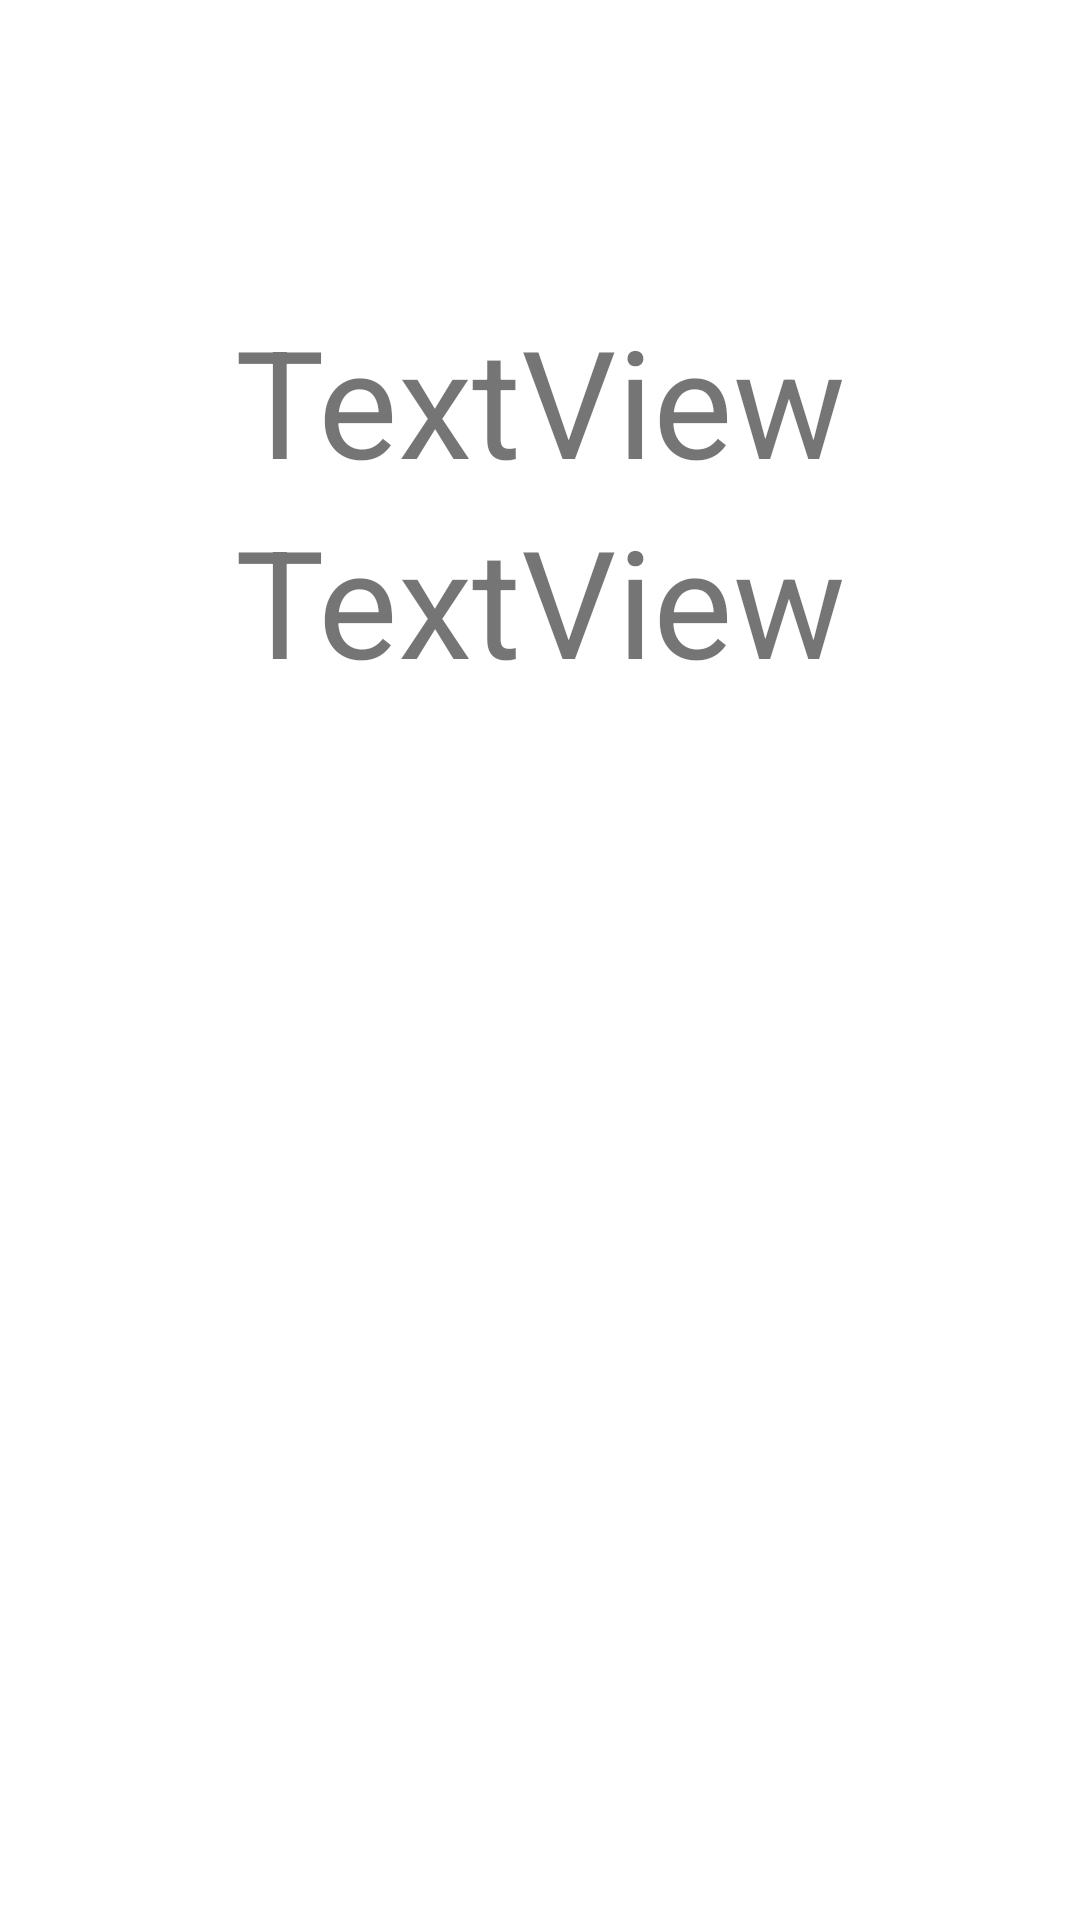

Produce the Android XML layout that renders to this screen, including the resource entries it uses.
<!-- AndroidManifest.xml: application theme Theme.Fracmentsactivities -->
<!-- res/layout/activity_segunda.xml -->
<?xml version="1.0" encoding="utf-8"?>
<androidx.constraintlayout.widget.ConstraintLayout xmlns:android="http://schemas.android.com/apk/res/android"
    xmlns:app="http://schemas.android.com/apk/res-auto"
    xmlns:tools="http://schemas.android.com/tools"
    android:layout_width="match_parent"
    android:layout_height="match_parent"
    tools:context=".SegundaActivity">

    <TextView
        android:id="@+id/tvNombre"
        android:layout_width="wrap_content"
        android:layout_height="wrap_content"
        android:layout_marginTop="100dp"
        android:text="TextView"
        android:textSize="50sp"
        app:layout_constraintEnd_toEndOf="parent"
        app:layout_constraintStart_toStartOf="parent"
        app:layout_constraintTop_toTopOf="parent" />

    <TextView
        android:id="@+id/tvApellido"
        android:layout_width="wrap_content"
        android:layout_height="wrap_content"
        android:text="TextView"
        android:textSize="50sp"
        app:layout_constraintEnd_toEndOf="parent"
        app:layout_constraintStart_toStartOf="parent"
        app:layout_constraintTop_toBottomOf="@+id/tvNombre" />
</androidx.constraintlayout.widget.ConstraintLayout>
<!-- resources referenced by this layout -->
<resources>
  <style name="Theme.Fracmentsactivities" parent="Theme.MaterialComponents.DayNight.DarkActionBar">
          
          <item name="colorPrimary">@color/purple_500</item>
          <item name="colorPrimaryVariant">@color/purple_700</item>
          <item name="colorOnPrimary">@color/white</item>
          
          <item name="colorSecondary">@color/teal_200</item>
          <item name="colorSecondaryVariant">@color/teal_700</item>
          <item name="colorOnSecondary">@color/black</item>
          
          <item name="android:statusBarColor" tools:targetApi="l">?attr/colorPrimaryVariant</item>
          
      </style>
  <!-- not gathered from this repository: default colours our renderer supplied (Android Studio template values) -->
  <color name="purple_500">#FF6200EE</color>
  <color name="purple_700">#FF3700B3</color>
  <color name="teal_200">#FF03DAC5</color>
  <color name="teal_700">#FF018786</color>
  <color name="black">#FF000000</color>
  <color name="white">#FFFFFFFF</color>
</resources>
